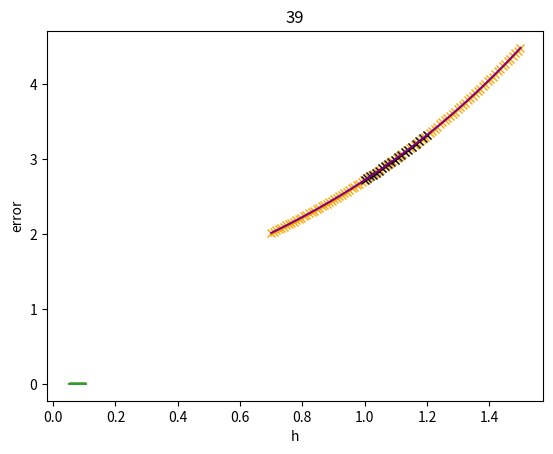

Here is the Python script that generated this plot:
#!/usr/bin/env python
# coding: utf-8

# In[48]:


def PiecewisePoly(Ndeg, x0, y0, x_j):
    
    MM = Ndeg + 1                      # degree + 1 = number of points to find
    N_interpolant = len(x0) - Ndeg      # number of polynomials to get 
    pts = np.arange(Ndeg+1) + np.arange(N_interpolant).reshape(N_interpolant,1)  # small set of x points
    
    a = np.zeros((Ndeg+1,N_interpolant))
    pows = (MM-1-np.arange(MM)).reshape(MM,1)         
    
    # coefs for every interpolant
    for i in range(N_interpolant):
        A = np.vander(x0[pts[i,:]])
        a[:,i] = np.linalg.solve(A,y0[pts[i,:]])     #vander + solving for small set of x points
    
     
    y = np.empty_like(x_j)
    
   
    pows = Ndeg-np.arange(MM)    #putting powers in correct order
    
    
    for n in range(len(x_j)):
        if((x_j[n]<x0).all()):
            k=0
        elif((x_j[n]>x0).all()):
            k=len(x0)-1
        else:                # find k for x_i, accounting for the possibility that x_i=x_k
            k = np.where(((x_j[n]<x0[1:]) & (x_j[n]>=x0[:-1])) | 
                         ((x0[1:]==x_j[n]) & (x_j[n]>x0[:-1])))[0][0]
     
        j = k - Ndeg//2    
        
        j = max(0,j)
        j = min(j,N_interpolant-1)
        
        y[n] = np.sum(a[:,j]*x_j[n]**pows)  # obtain new data point
      
    return y


# In[124]:


#testing function using given function and plotting graph over chosen appropriate points

import numpy as np

def f(x):
    return np.exp(x)

N = 20


r0 = np.linspace(0,1/6,N)

x1 = 1/(1- r0) # coordinate transformation to test uneven spacing

y1 = f(x1)

x2 = np.linspace(0.7, 1.5, 100)

Y = PiecewisePoly(10, x1, y1, x2)

import matplotlib.pyplot as plt

get_ipython().run_line_magic('matplotlib', 'inline')

plt.plot(x2, Y, "x", color = "orange")
plt.plot(x1, y1, "x", color = "black")
plt.plot(x2, f(x2), color = "purple")


# In[139]:


def error_function(N, f, a, b, deg):
    
    x1 = np.linspace(a, b, N)
    y1 = f(x1)
    
    h = (b-a)/(N-1)
    
    evalpts = np.linspace(a, b, 5)
    

    Y = PiecewisePoly(deg, x1, y1, evalpts)
    
    max_error = max(abs(f(evalpts) - Y))
    
    return max_error

X = []
Y = [] 

def plot(deg):
    
    for N in range(20, 40, 1):
    
        a = 0
        b = 2
    
        h = (b-a)/(N-1)
    
        X.append(h)
        Y.append(error_function(N, f, a, b, deg))
    
    plt.plot(X, Y)
    plt.xlabel("h")
    plt.ylabel("error")
    plt.title(N);
    
for i in range(3, 6):
    plot(i)

